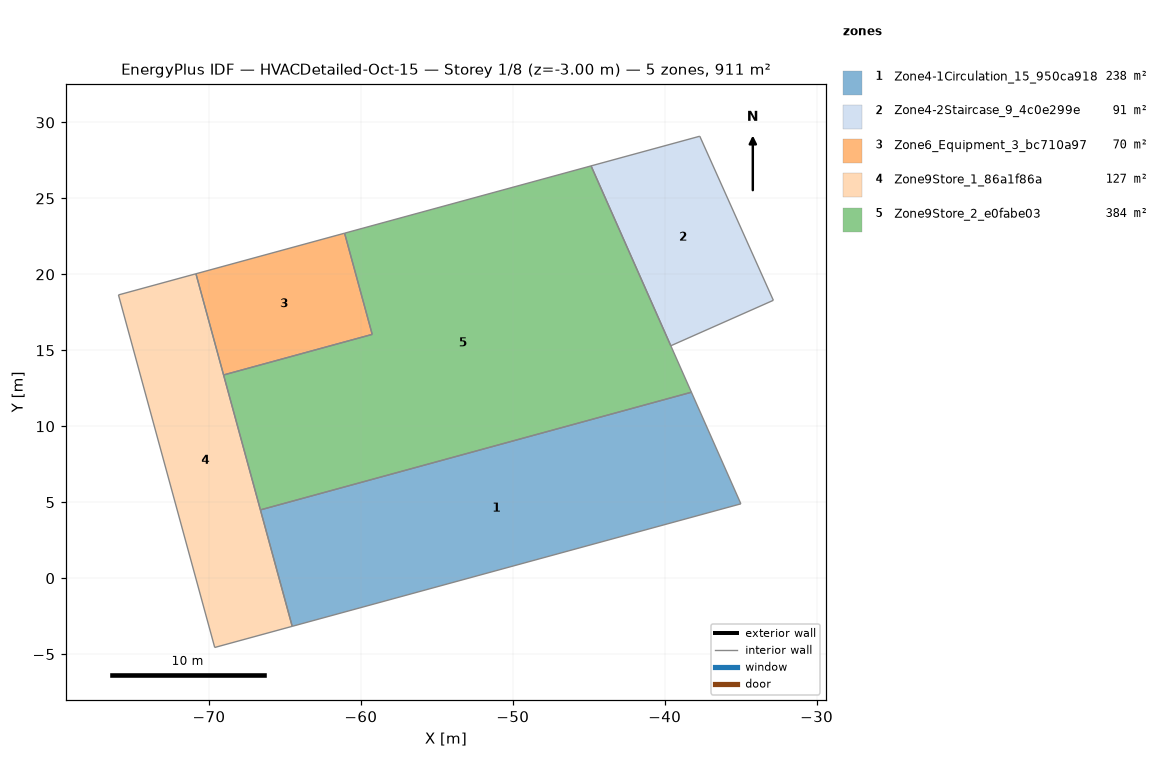
=== STOREY PLAN SPEC (per zone: floor XY polygon, exterior-wall plan segments, windows/doors) ===
zone 1: Zone4-1Circulation_15_950ca918  (238.4 m²)
  floor: (-38.24, 12.24) (-34.98, 4.90) (-64.52, -3.17) (-66.61, 4.50)
  interior walls: 4
zone 2: Zone4-2Staircase_9_4c0e299e  (91.2 m²)
  floor: (-37.69, 29.09) (-32.85, 18.29) (-39.60, 15.30) (-44.85, 27.14)
  interior walls: 4
zone 3: Zone6_Equipment_3_bc710a97  (70.0 m²)
  floor: (-61.07, 22.71) (-59.25, 16.05) (-69.04, 13.38) (-70.85, 20.04)
  interior walls: 4
zone 4: Zone9Store_1_86a1f86a  (127.2 m²)
  floor: (-70.85, 20.04) (-64.52, -3.17) (-69.62, -4.56) (-75.95, 18.65)
  interior walls: 6
zone 5: Zone9Store_2_e0fabe03  (384.1 m²)
  floor: (-44.85, 27.14) (-38.24, 12.24) (-66.61, 4.50) (-69.04, 13.38) (-59.25, 16.05) (-61.07, 22.71)
  interior walls: 7

=== DERIVED (storey summary) ===
Building: HVACDetailed-Oct-15
Storey: 1 of 8  (floor level z = -3.00 m)
Storey gross floor area: 910.9 m²
Zones on this storey: 5
  - Zone4-1Circulation_15_950ca918: floor 238.4 m²
  - Zone4-2Staircase_9_4c0e299e: floor 91.2 m²
  - Zone6_Equipment_3_bc710a97: floor 70.0 m²
  - Zone9Store_1_86a1f86a: floor 127.2 m²
  - Zone9Store_2_e0fabe03: floor 384.1 m²
Zone adjacency (shared interzone walls):
  - Zone4-1Circulation_15_950ca918 ↔ Zone9Store_1_86a1f86a
  - Zone4-1Circulation_15_950ca918 ↔ Zone9Store_2_e0fabe03
  - Zone4-2Staircase_9_4c0e299e ↔ Zone9Store_2_e0fabe03
  - Zone6_Equipment_3_bc710a97 ↔ Zone9Store_1_86a1f86a
  - Zone6_Equipment_3_bc710a97 ↔ Zone9Store_2_e0fabe03
  - Zone9Store_1_86a1f86a ↔ Zone9Store_2_e0fabe03